The GitHub repository nirmalasz/isyara contains a labelled image folder "terbisa-cls-v2" with 19 categories: anda, apa, berhenti, bodoh, cantik, halo, hati hati, lelah, maaf, makan, mau, membaca, nama, sama sama, saya, siapa, sombong, takut, terima kasih. Examples follow, each with its label.

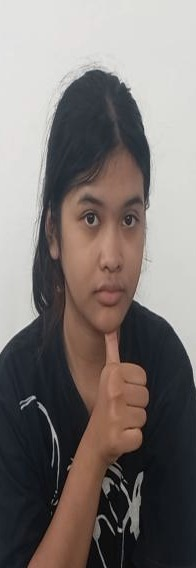
Label: siapa

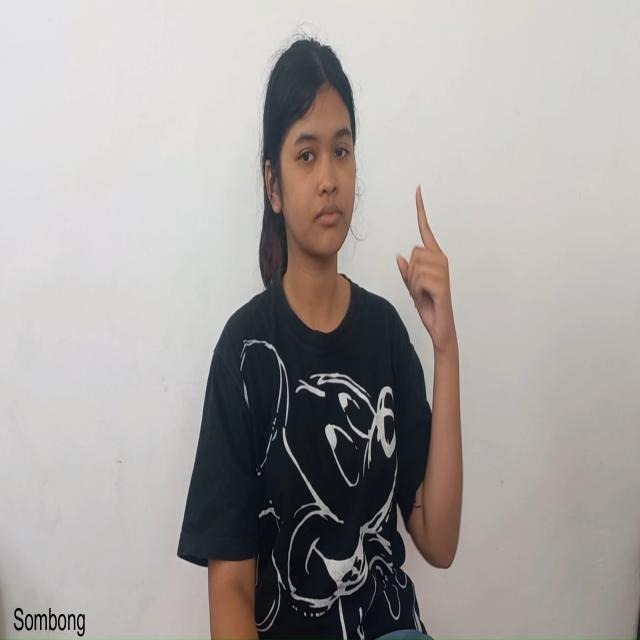
Label: sombong

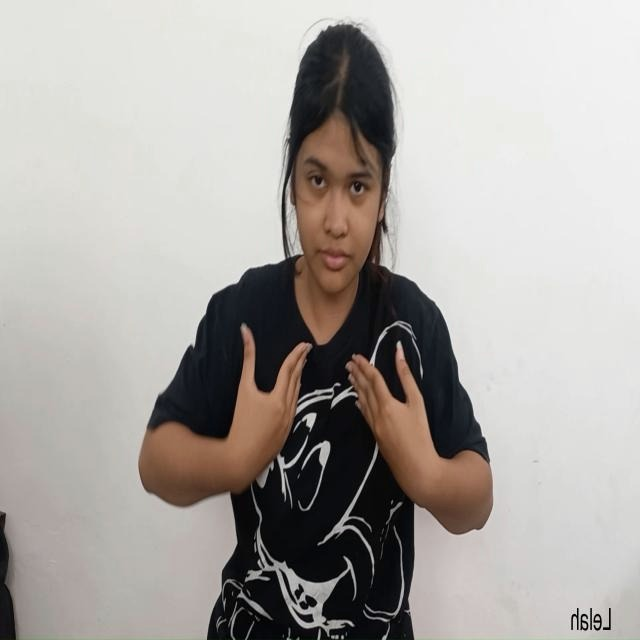
Label: lelah

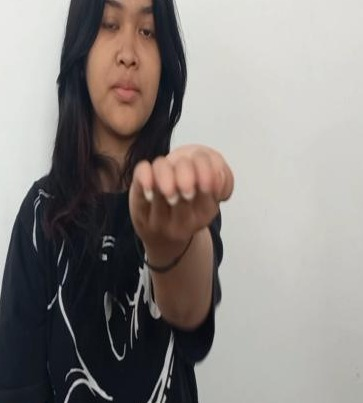
Label: terima kasih

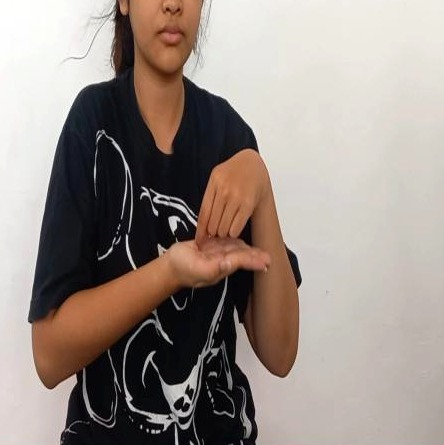
Label: nama

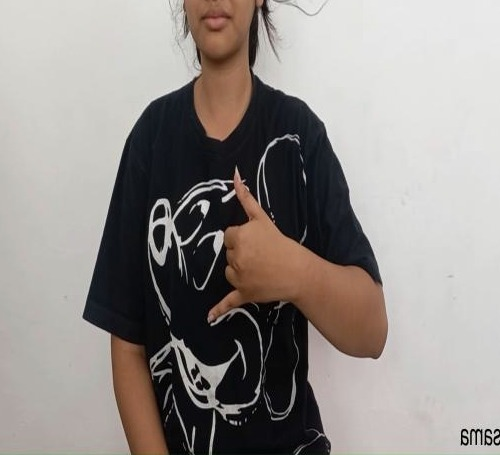
Label: sama sama
